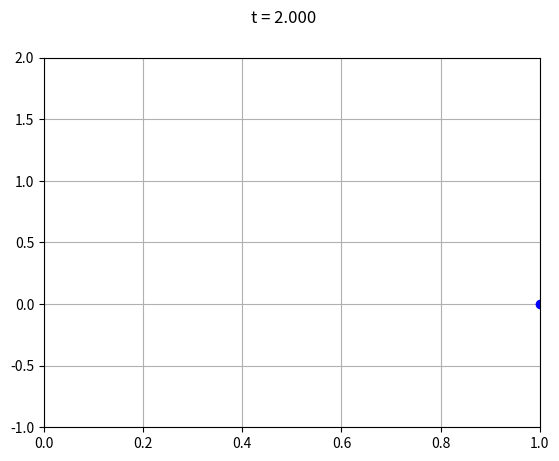

Python code for this plot:

#this file is an numerical simulation

import numpy as np
import matplotlib.pyplot as plt

#non flux limiter schemes
def upwind(array,index,dx):
    return 0
def Lax(array,index,dx):
    return (array[index+1]-array[index])/dx
def Fromm(array,index,dx):
   return (array[index+1]-array[index-1])/(2*dx)
def BeamWarming(array,index,dx):
    return (array[index]-array[index-1])/dx
#flux limiter schemes
def Koren(array,index,dx):
    t=(array[index-1]-array[index-2])/(array[index+1]-array[index])
    return max(0,min(2*t,min((1+2*t)/3,2)))
def Ospre(array,index,dx):
    t=(array[index-1]-array[index-2])/(array[index+1]-array[index]+np.exp(-12))
    return 1.5*(t**2+t)/(t**2+t+1)
def HCUS(array,index,dx):
    t=(array[index-1]-array[index-2])/(array[index+1]-array[index]+np.exp(-12))
    return 1.5*(t+abs(t))/(t+2)
def HQUICK(array,index,dx):
    t=(array[index-1]-array[index-2])/(array[index+1]-array[index]+np.exp(-12))
    return 2*(t+abs(t))/(t+3)
def Minmod(array,index,dx):
    t=(array[index-1]-array[index-2])/(array[index+1]-array[index]+np.exp(-12))
    return max(0,min(1,t))
def MC(array,index,dx):
    t=(array[index-1]-array[index-2])/(array[index+1]-array[index]+np.exp(-12))
    return max(0,min(2*t,0.5*(1+t),2))
def UMIST(array,index,dx):
    t=(array[index-1]-array[index-2])/(array[index+1]-array[index]+np.exp(-12))
    return max(0,min(2*t,0.5*(0.5+1.5*t),0.5*(1.5+0.5*t),2))
def Superbee(array,index,dx):
    t=(array[index-1]-array[index-2])/(array[index+1]-array[index]+np.exp(-12))
    return max(0,min(2*t,1),min(t,2))
def Sweby(array,index,dx):
    b = 0.5
    t=(array[index-1]-array[index-2])/(array[index+1]-array[index]+np.exp(-12))
    return max(0,min(b*t,1),min(t,2))
def Smart(array,index,dx):
    t=(array[index-1]-array[index-2])/(array[index+1]-array[index]+np.exp(-12))
    return max(0,min(2*t,0.5*(0.5+1.5*t),4))
def VanAlbada1(array,index,dx):
    t=(array[index-1]-array[index-2])/(array[index+1]-array[index]+np.exp(-12))
    return (t**2+t)/(t**2+1)
def VanAlbada2(array,index,dx):
    t=(array[index-1]-array[index-2])/(array[index+1]-array[index]+np.exp(-12))
    return t*2/(t**2+1)
def VanLeer(array,index,dx):
    t=(array[index-1]-array[index-2])/(array[index+1]-array[index]+np.exp(-12))
    return (t+abs(t))/(abs(t)+1)
#defining slope function
def slope(array,index,dx,method):
    if method == 'upwind':
        return upwind(array,index,dx)
    elif method == 'LaxWendroff':
        return Lax(array,index,dx)
    elif method =='BeamWarming':
        return BeamWarming(array,index,dx)
    elif method == 'Koren':
        return Koren(array,index,dx)
    elif method == 'Ospre':
        return Ospre(array,index,dx)
    elif method == 'HCUS':
        return HCUS(array,index,dx)
    elif method == 'HQUICK':
        return HQUICK(array,index,dx)
    elif method == 'Minmod':
        return Minmod(array,index,dx)
    elif method == 'Monotonized':
        return MC(array,index,dx)
    elif method == 'Smart':
        return Smart(array,index,dx)
    elif method == 'Superbee':
        return Superbee(array,index,dx)
    elif method == 'Sweby':
        return Sweby(array,index,dx)
    elif method == 'UMIST':
        return UMIST(array,index,dx)
    elif method == 'VanAlbada1':
        return VanAlbada1(array,index,dx)
    elif method == 'VanAlbada2':
        return VanAlbada2(array,index,dx)
    elif method == 'VanLeer':
        return VanLeer(array,index,dx)
    else:
         return 0
def Godunov(u,dx,dt,tf,method):
    x = np.arange(0-dx,1.0+dx,dx)
    ICArray = [np.exp(-200*(i-0.3)**2)+1 if(i>=0.6 and i<=0.8) else np.exp(-200*(i-0.3)**2) for i in x]
    ICArray[0] = ICArray[-2]
    ICArray[-1] = ICArray[1]
    t0 = 0
    sstp = int(len(ICArray))
    tstp = int(tf/dt)
    for i in range(tstp):
        temp = np.zeros(sstp)
        ICArray[0] = ICArray[-2]
        ICArray[-1] = ICArray[1]
        plt.clf()
        for j in range(1,sstp-1):
             temp[j] =  ICArray[j]-(u*dt*(ICArray[j]-ICArray[j-1])+0.5*(u*dx*dt-(u*dt)**2)*(slope(ICArray,j,dx,method)-slope(ICArray,j-1,dx,method)))/dx
        ICArray = temp
        t0 +=dt
        plt.plot(x,ICArray,'bo-')
        plt.suptitle("t = %1.3f" %(t0))
        plt.grid(True)
        plt.axis([0,1,-1,2])
        plt.pause(0.001)
#nonlinear methods
def viscose(array,index,dx,dt,mi):
    return dt*mi*(array[index+1]-array[index])/dx**2
def nonviscose(array,index,dx,dt,mi):
    alpha = max(abs(array[index+1]),abs(array[index]))
    return 0.5*(dt/dx)*alpha*(array[index+1]-array[index])
def nonlinear_slope(array,index,dx,dt,mi,method):
    if method ==  'viscose':
        return viscose(array,index,dx,dt,mi)
    elif method == 'nonviscose':
        return nonviscose(array,index,dx,dt,mi)
    else:
        return 0
def Godunov_nonlinear(mi,dx,dt,tf,method):
    x = np.arange(0-dx,1.0+dx,dx)
    ICArray = [np.exp(-200*(i-0.3)**2) for i in x]
    ICArray[0] = ICArray[-2]
    ICArray[-1] = ICArray[1]
    t0 = 0
    sstp = int(len(ICArray))
    tstp = int(tf/dt)
    for i in range(tstp):
        temp = np.zeros(sstp)
        ICArray[0] = ICArray[-2]
        ICArray[-1] = ICArray[1]
        plt.clf()
        for j in range(1,sstp-1):
             temp[j] =  ICArray[j]-0.25*dt*(ICArray[j+1]**2-ICArray[j-1]**2)/dx+(nonlinear_slope(ICArray,j,dx,dt,mi,method)-nonlinear_slope(ICArray,j-1,dx,dt,mi,method))
        ICArray = temp
        t0 +=dt
        plt.plot(x,ICArray,'bo-')
        plt.suptitle("t = %1.3f" %(t0))
        plt.grid(True)
        plt.axis([0,1,-1,2])
        plt.pause(0.001)
# Godunov(u=1.0,dx=0.01,dt=0.008,tf=2,method='VanLeer')    
Godunov_nonlinear(mi=1.0,dx=0.01,dt=0.01,tf=2,method='viscose')  
